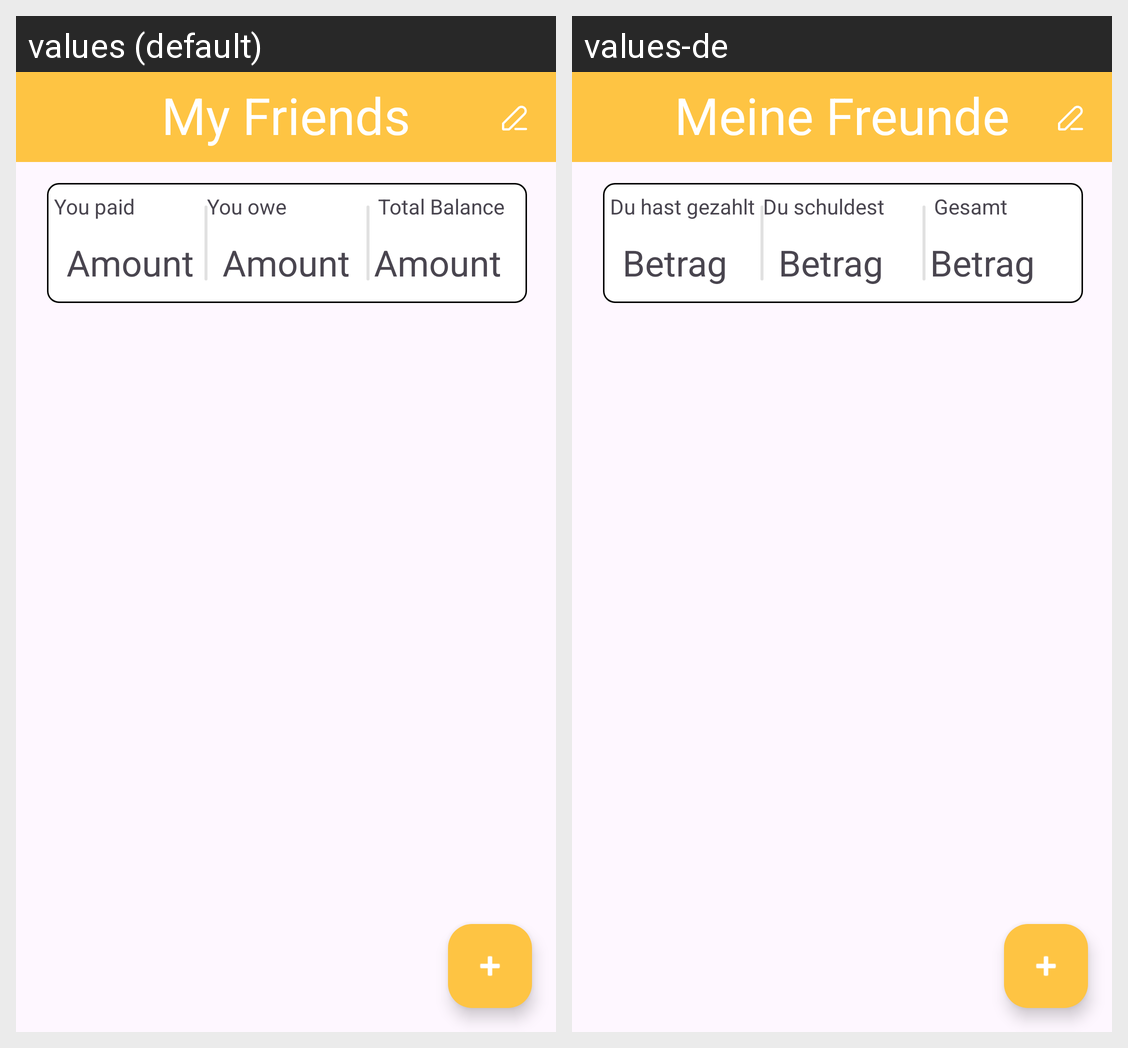

This grid shows one Android layout under two languages. Give, for every string resource on the screen, its name, the default text and each shown locale's text.
Android screen res/layout/activity_friends.xml rendered under 2 locales, left to right: values (default), values-de. Device: Nexus 5 (rendered at 1080×1920; each locale shown at half size, 540×960, under a caption strip naming it); theme Theme.Bananasplit.
Strings drawn on this screen, with the default value and each locale's value (text and hints the layout hard-codes, and strings that could not be matched under every locale, appear in the picture but are not listed):

my_friends
  values: My Friends
  values-de: Meine Freunde

you_are_owed
  values: You paid
  values-de: Du hast gezahlt

you_owe
  values: You owe
  values-de: Du schuldest

total_balance
  values: Total Balance
  values-de: Gesamt

amount
  values: Amount
  values-de: Betrag
